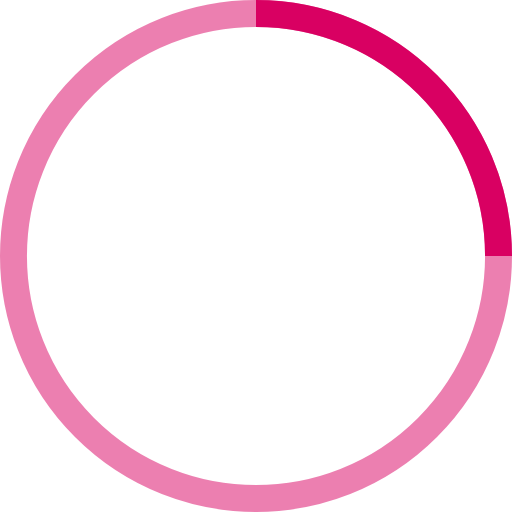
t = 0.00 s
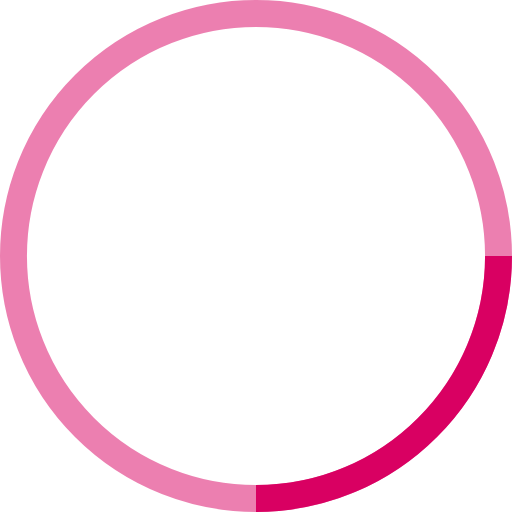
t = 0.25 s
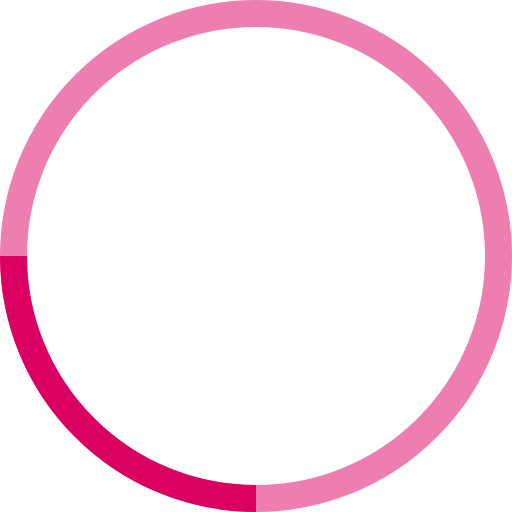
t = 0.50 s
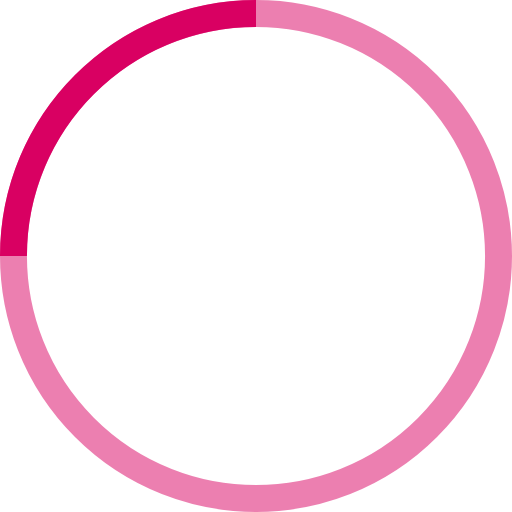
t = 0.75 s

The animated SVG that drew these frames (rendered in a browser with its animation timeline set to each time). Animation: 1 SMIL element (animateTransform=1); one cycle of 1.00 s, repeats indefinitely.

<!-- By Sam Herbert (@sherb), for everyone. More @ http://goo.gl/7AJzbL -->
<svg width="38" height="38" viewBox="0 0 38 38" xmlns="http://www.w3.org/2000/svg" stroke="#d90062">
    <g fill="none" fill-rule="evenodd">
        <g transform="translate(1 1)" stroke-width="2">
            <circle stroke-opacity=".5" cx="18" cy="18" r="18"/>
            <path d="M36 18c0-9.94-8.06-18-18-18">
                <animateTransform
                    attributeName="transform"
                    type="rotate"
                    from="0 18 18"
                    to="360 18 18"
                    dur="1s"
                    repeatCount="indefinite"/>
            </path>
        </g>
    </g>
</svg>
